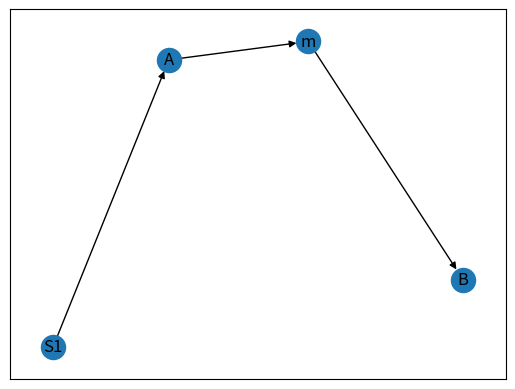

The matplotlib source for this figure:
import re
import numpy as np 
import networkx as nx
import matplotlib.pyplot as plt

def mermaid_str_to_networkx(merm_graph, verbose=False):
    '''
    Parses mermaid-js strings into networkx diagrams 
    NOTE: currently only handles simple one-way arrow (-->) syntax 
    
    TODO:
    - parse node style, edge labels
    - take LR / TD to inform networkx layout
    - parse additional arrows 
    '''
    node_labels = {}
    G = nx.DiGraph()
    for L in merm_graph.splitlines():
        # source → target
        if '-->' in L:
            src,targ = L.split('-->')
            # parse ( or [ which usually denotes style and label of node
            if '(' in targ or '[' in targ:
                split_res = re.split('([\(\[])',targ,maxsplit=1)

                targ = split_res[0].strip()
                targ_label = ''.join(split_res[1:]).strip()
            else:
                targ_label = targ
                
            G.add_edge(src.strip(),targ.strip())
            node_labels[targ] = targ_label
            if verbose: print(f'{src} → {targ}')
    return G
    
def nx_to_np_adj(G,min_nodes=None):
    '''
    Converts a NetworkX graph to a dense adjacency matrix (via numpy)
    '''
    
    if min_nodes is not None:
        nodelist = np.arange(min_nodes)
    else:
        nodelist = sorted(G.nodes())
    adj =  nx.adjacency_matrix(G, nodelist=nodelist).todense()
    n = adj.shape[0]
    return adj
    
#%%

if __name__ == "__main__":
    mg='''mermaid
    graph LR
      S1-->A((A))
      A-->m( )
      m-->B((B))
      click A callback "Tooltip"
      linkStyle 0 stroke:#0f0
      linkStyle 3 stroke:#f00
    '''
    G = mermaid_str_to_networkx(mg)
    print(G.edges)
    gs = str(G.edges)
    print(nx.to_pandas_edgelist(G))
    
    
    #%% 
    nx.draw_networkx(G)
    #%%
    
